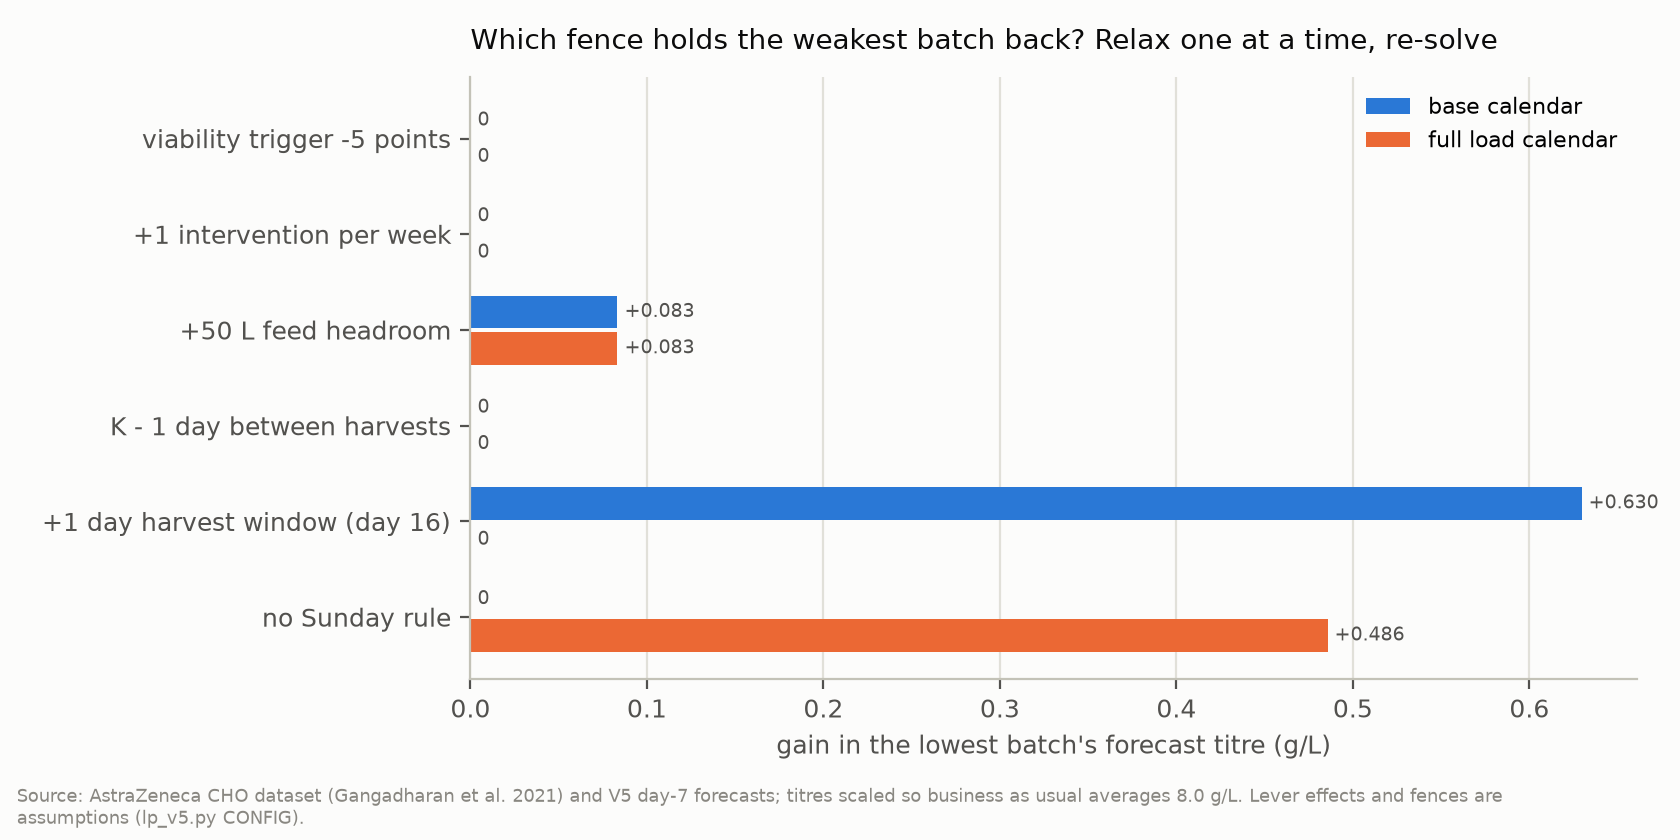

The data file committed next to this chart (first rows):
calendar, fence_relaxed, status, lowest_before_g_L, lowest_after_g_L, gain_lowest_g_L, gain_total_kg, actual_lowest_after_g_L, gain_actual_lowest_g_L
base, viability trigger -5 points, Optimal, 7.718, 7.718, 0.0, 0.0, 6.542, 0.0
base, +1 intervention per week, Optimal, 7.718, 7.718, 0.0, 0.0, 6.542, 0.0
base, +50 L feed headroom, Optimal, 7.718, 7.801, 0.0833, 1.303, 6.61, 0.069
base, K - 1 day between harvests, Optimal, 7.718, 7.718, 0.0, 0.0, 6.542, 0.0
base, +1 day harvest window (day 16), Optimal, 7.718, 8.348, 0.6296, 8.986, , 
base, no Sunday rule, Optimal, 7.718, 7.718, 0.0, 0.0, 6.542, 0.0
full load, viability trigger -5 points, Optimal, 7.232, 7.232, 0.0, 0.0, 5.986, 0.0
full load, +1 intervention per week, Optimal, 7.232, 7.232, 0.0, 2.686, 5.986, 0.0
full load, +50 L feed headroom, Optimal, 7.232, 7.316, 0.0833, 1.136, 6.055, 0.069
full load, K - 1 day between harvests, Optimal, 7.232, 7.232, 0.0, 0.0, 5.986, 0.0
full load, +1 day harvest window (day 16), Optimal, 7.232, 7.232, 0.0, 3.246, , 
full load, no Sunday rule, Optimal, 7.232, 7.718, 0.4856, 0.9922, 6.542, 0.5555
